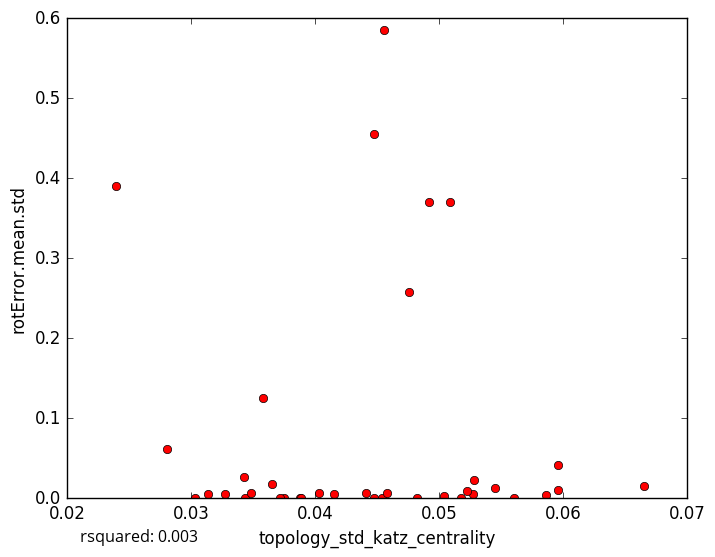

Values plotted in this chart, from the file beside it:
topology_std_katz_centrality, rotError.mean.std
0.04155, 0.005571
0.03274, 0.005774
0.04036, 0.006121
0.05275, 0.005801
0.05962, 0.01044
0.05177, 0.0
0.04409, 0.007164
0.05866, 0.004242
0.04479, 0.4548
0.04557, 0.5853
0.03435, 0.0
0.03488, 0.005927
0.03879, 0.0
0.03139, 0.004937
0.03753, 0.000363
0.05605, 1e-05
0.05285, 0.02323
0.03884, 0.0
0.05456, 0.01257
0.04477, 0.0
0.05041, 0.002974
0.05224, 0.009404
0.03653, 0.0173
0.02399, 0.3899
0.03718, 0.0
0.05093, 0.3708
0.06652, 0.01548
0.05959, 0.04147
0.04755, 0.258
0.0343, 0.02646
0.04545, 0.0
0.02811, 0.062
0.04917, 0.37
0.04824, 0.0
0.03581, 0.1258
0.03037, 0.0
0.04583, 0.006535
5-Fold RMSE:, 0.1685, 0.1475, 0.09709, 0.2368, 0.2368
Average 5-Fold RMSE:, 0.1471
5-Fold rsquared:, -0.5839, -49.73, -0.1749, -0.0417, -0.0417
Average 5-Fold rsquared:, -10.19
